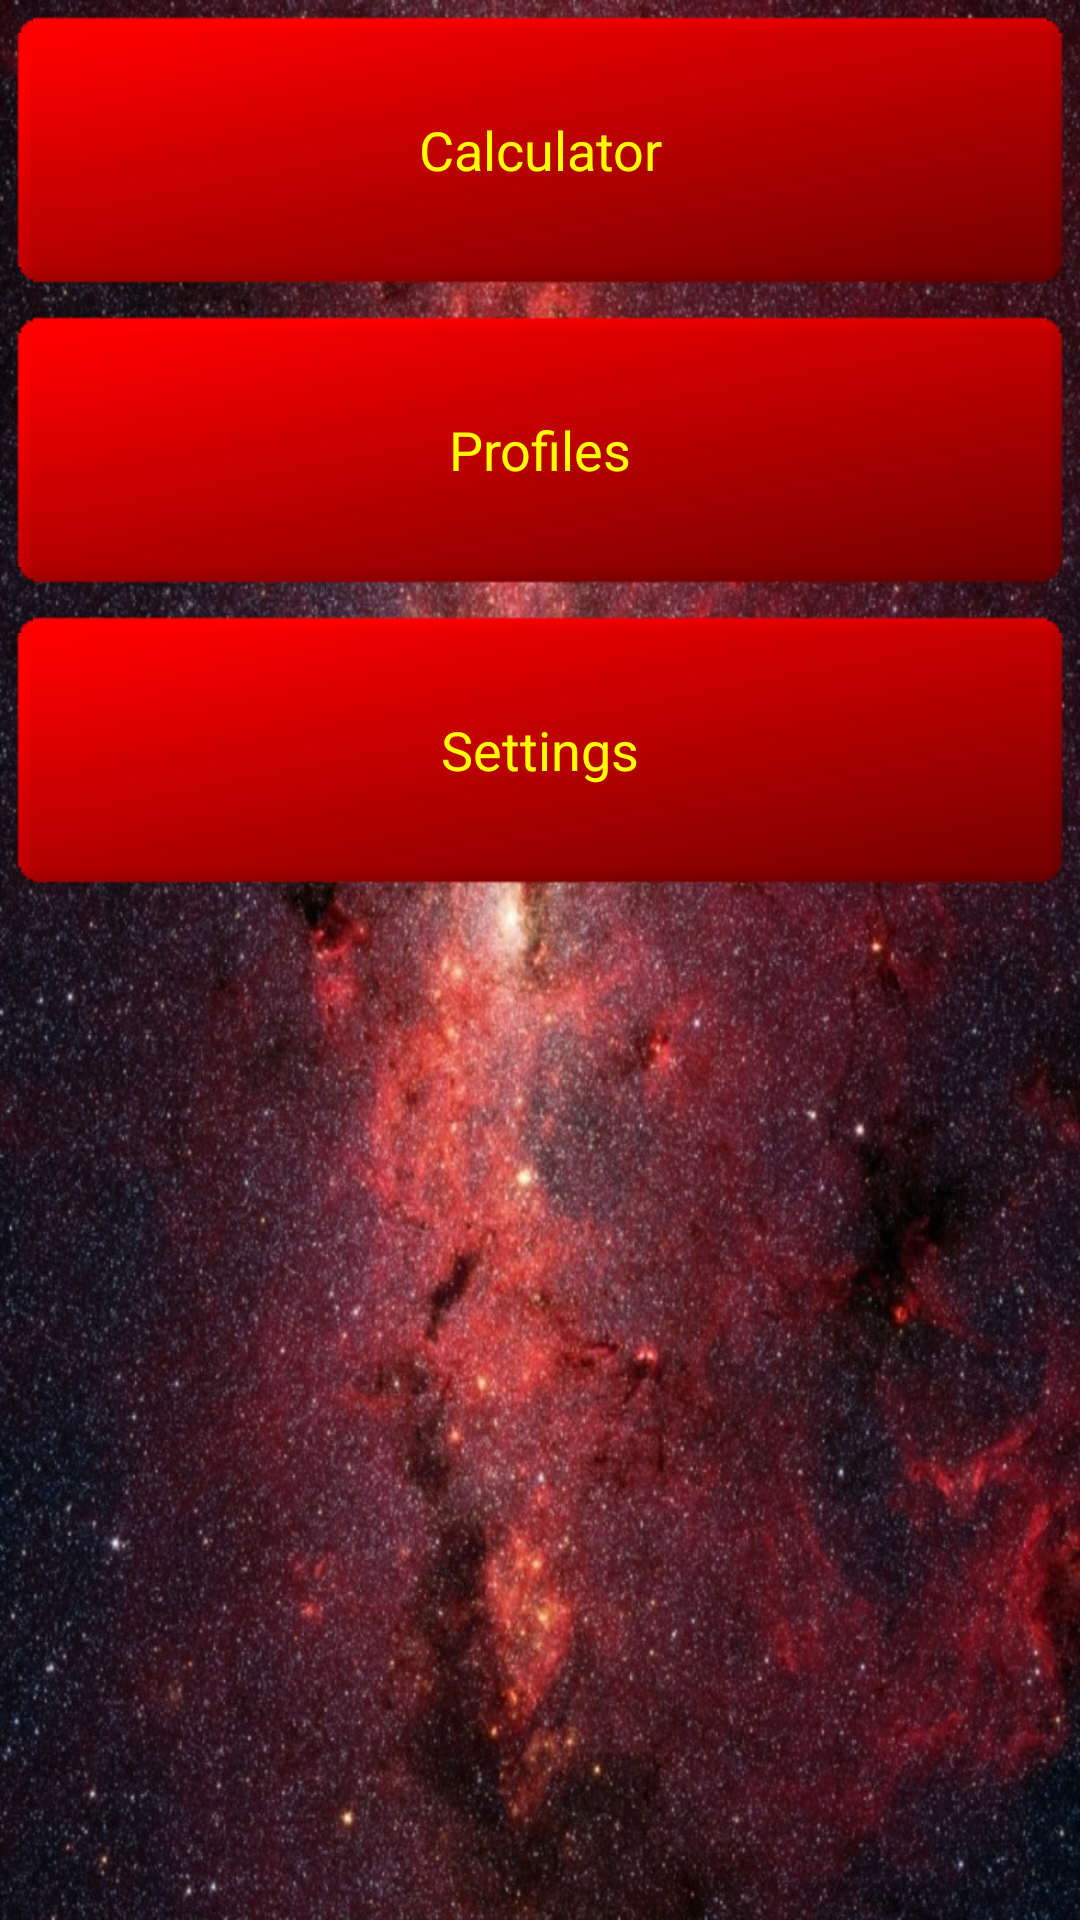

Android layout source for this screen:
<!-- AndroidManifest.xml: application theme appTheme -->
<!-- res/layout/home_screen.xml -->
<?xml version="1.0" encoding="utf-8"?>
<LinearLayout 
    xmlns:android="http://schemas.android.com/apk/res/android"
    android:layout_width="match_parent"
    android:layout_height="match_parent"
    android:orientation="vertical" >
    
    <Button
        android:id="@+id/calculator"
        android:layout_width="match_parent"
        android:layout_height="100dp"
        android:gravity="center"
        android:text="@string/ratings_calculator" />
    
    <Button
        android:id="@+id/profiles"
        android:layout_width="match_parent"
        android:layout_height="100dp"
        android:gravity="center"
        android:text="@string/profiles" />
    
    <Button
        android:id="@+id/settings"
        android:layout_width="match_parent"
        android:layout_height="100dp"
        android:gravity="center"
        android:text="@string/settings" />

</LinearLayout>
<!-- resources referenced by this layout -->
<resources>
  <string name="profiles">Profiles</string>
  <string name="ratings_calculator">Calculator</string>
  <string name="settings">Settings</string>
  <style parent="android:Theme.Holo.Light" name="appTheme">
          <item name="android:textColor">#000000</item>
          <item name="android:textColorHint">#696969</item>
          <item name="android:windowBackground">@drawable/red_space_theme</item>
          <item name="android:buttonStyle">@style/buttonTheme</item>
          <item name="android:alertDialogStyle">@style/dialogTheme</item>
          <item name="android:listChoiceIndicatorMultiple">@drawable/check_box</item>
          <item name="android:panelFullBackground">@null</item>
      </style>
  <!-- drawable red_space_theme: jpg bitmap (drawable, 327312 bytes) -->
  <style parent="android:style/Widget.Button" name="buttonTheme">
          <item name="android:background">@drawable/button_selector</item>
          <item name="android:textSize">18sp</item>
          <item name="android:textColor">#ffff00</item>
          <item name="android:minHeight">40dp</item>
          <item name="android:minWidth">40dp</item>
      </style>
  <style parent="android:style/Theme.Holo.Dialog" name="dialogTheme">
          <item name="android:textColor">#000000</item>
      </style>
  <!-- drawable check_box (drawable) -->
  <?xml version="1.0" encoding="utf-8"?>
  <selector xmlns:android="http://schemas.android.com/apk/res/android" >
      <item android:state_focused="true"
            android:state_checked="true"
            android:drawable="@drawable/focused_checked"/>
      
      <item android:state_focused="true"
            android:state_checked="false"
            android:drawable="@drawable/focused_unchecked"/>
      
      <item android:state_focused="false"
            android:state_checked="false"
            android:drawable="@drawable/unchecked"/>
      
      <item android:state_focused="false"
            android:state_checked="true"
            android:drawable="@drawable/checked"/>
  
  </selector>
  <!-- drawable button_selector (drawable) -->
  <?xml version="1.0" encoding="utf-8"?>
  <selector xmlns:android="http://schemas.android.com/apk/res/android" >
      <item android:state_pressed="true"
            android:drawable="@drawable/button_pressed"/>
      
      <item android:drawable="@drawable/button_unpressed"/>
  
  </selector>
  <!-- drawable focused_checked: png bitmap (drawable, 484 bytes) -->
  <!-- drawable focused_unchecked: png bitmap (drawable, 340 bytes) -->
  <!-- drawable unchecked: png bitmap (drawable, 220 bytes) -->
  <!-- drawable checked: png bitmap (drawable, 341 bytes) -->
</resources>
